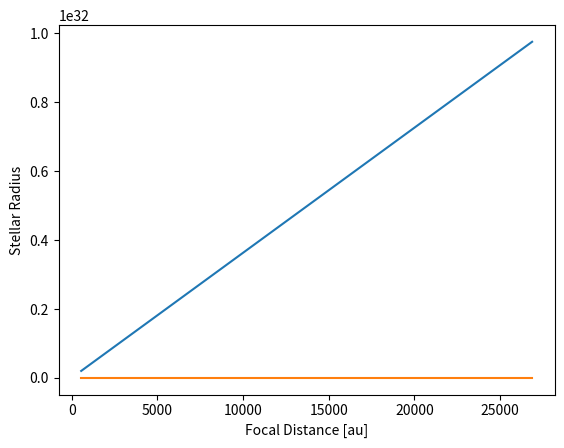

Source code (Python):
# Import libraries

from numpy import *
import numpy as np
import math
import matplotlib.pyplot as plt

#Initialize constants and variables

n = 0

G =6.67408e-11
c = 3e8
m_au = 149597870700   

m_sun = 1.989e30
r_sun = 695700000
sch_sun = (2 * G * m_sun) / (c**2)
f_sun = (r_sun**2 / (2*sch_sun)) / m_au

r = r_sun
list_r = []
while r <= 49*r_sun:
    list_r.append(r)
    r += r_sun

m = m_sun
list_m = []
while m <= 50*m_sun:
    list_m.append(m)
    m += m_sun

sch = sch_sun
list_sch = []
while n <= 48:
    list_sch.append((2*G*list_m[n])/c**2)
    n += 1

n = 0
f = f_sun
list_f = []
while n <= 48:
    list_f.append((list_r[n]**2 / (2*list_sch[n])) / m_au)
    n += 1

plt.plot(list_f, list_m)
plt.xlabel("Focal distance [au]")
plt.ylabel("Stellar Mass")
plt.show()

plt.plot(list_f, list_r)
plt.xlabel("Focal Distance [au]")
plt.ylabel("Stellar Radius")
plt.show()
